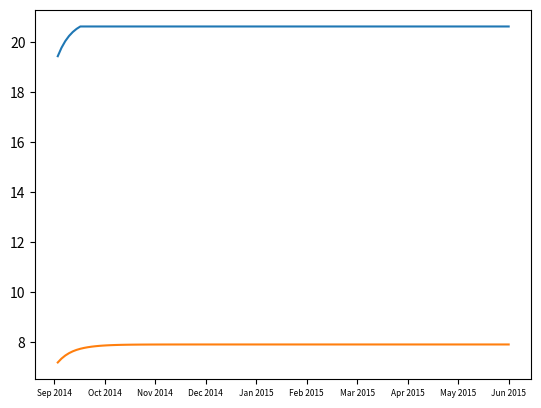

Write Python code to recreate this figure. (Note: this script raises an exception after producing the figure.)
import csv
import math
import matplotlib.pyplot as plot
import numpy as np
# Adjustments:
# much flatter infected and thus death rate and numbers then Liberia, better response
# PIECEWISE BETA, beta switches after a certain time to reflect changes in public health responses

# SIR initial values for Nigeria
# Population ≈ 185,000,000, initial cumulative cases = 19, deaths = 7
S = 1850000 - 19 - 7   # susceptible
I = 19.0                 # currently infected at start of data
D = 7.0                  # cumulative deaths so far
R = 0.0                  # recovered (non-fatal removals)
N = S + I + D + R

# Parameters tuned to match "fast then slow" growth and ~10k cases, ~5k deaths
beta_fast = 0.023      # infection rate (EARLY)
beta_slow = 1e-7      # infection rate (AFTER CONTAINMENT)
T_switch = 7          # day at which containment kicks in

v = 0.20              # total removal rate from I (recovered + dead)
fatality_frac = 0.053   # proportion of removed people who die

h = 1.0           # data collect time per step
t = 0             # data collection time from start (1 t ~ 2.5 days)

# Cumulative infected counter (included to match data set)
cumulative_infected = I  # start with initial cumulative cases = 1378

# Plotting simulated points 
# Gather all points for plotting
S_list = [] # this may not be useful 
I_list = [] # this may not be useful
R_list = []
D_list = []
t_list = []
cumulative_infected_list = []  

months = [
    "Sep 2014", "Oct 2014", "Nov 2014", "Dec 2014",
    "Jan 2015", "Feb 2015", "Mar 2015", "Apr 2015",
    "May 2015", "Jun 2015"
]

with open("simulated_Nigeria_2014_2016.csv", 'w', newline='') as file:
    csvwriter = csv.writer(file)
    csvwriter.writerow([
        "Country",
        "Data points collected from the beginning of data set",
        "Cumulative number of infected people",
        "Cumulative number of dead people"
    ])

    # perform exactly 121 iterations
    while t < 121:
        # New infections (S → I)
        beta = beta_fast if t < T_switch else beta_slow
        dSdt = -beta * S * I / N

        # New infections this step
        new_infected = -dSdt * h
        cumulative_infected += new_infected

        # Rate of removals (I → R)
        dIdt =  (dSdt - v * I) if t < T_switch else (-dSdt - v * I) # MODIFICATION TO SIR

        # Split removals into recovered and dead
        dRdt = (1.0 - fatality_frac) * v * I
        dDdt = fatality_frac * v * I

        # Euler updates
        S += dSdt * h
        I += dIdt * h
        R += dRdt * h
        D += dDdt * h

        t += h

        # Add stuff to list for plotting
        S_list.append(S)
        I_list.append(I)
        R_list.append(R)
        D_list.append(D)
        t_list.append(t)
        cumulative_infected_list.append(cumulative_infected) 

        # Write simulated cumulative cases & cumulative deaths
        csvwriter.writerow([
            "Nigeria",
            int(t),
            math.trunc(float(cumulative_infected)),  # cumulative infected people
            math.trunc(float(D))                     # cumulative dead people
        ])


tick_positions = np.linspace(0, 121, len(months))

# Replace x-axis ticks with month names
plot.xticks(tick_positions, months, rotation=0, fontsize=6)

# plot.plot(t,S_list, label = "Susceptible") MAY NOT BE NECESSARY TO PLOT
plot.plot(t_list,cumulative_infected_list, label = "Simulated_Infected") # Plot cumulative infected not infected on a given day
# plot.plot(t_list,R_list, label = "Simulated_Removed") # MAY NOT BE NECESSARY TO PLOT
plot.plot(t_list,D_list, label = "Simulated_Dead") 

# Scatter real data points for Nigeria on top of existing data
L_cumulative_infected_list = []
L_cumulative_deaths_list = []
with open("Nigeria_2014_2016.csv", 'r', newline='') as file:
    csv_file = csv.reader(file)
    next(csv_file) # Skip header
    i = 0
    csv_file = list(csv_file) # Convert csv iterator into list that can be indexed
    limited_rows = csv_file[:121] # Only want 121 rows
    for row in limited_rows:
        L_cumulative_infected_list.append(float(row[2]))
        L_cumulative_deaths_list.append(float(row[3]))

plot.scatter(t_list,L_cumulative_infected_list, c="Red", label = "Real_Infected")
plot.scatter(t_list,L_cumulative_deaths_list, c="Black", label = "Real_Dead")

plot.title("Nigeria - Plots for I and D")
plot.xlabel("Months")
plot.ylabel("Number of People")
plot.legend()
plot.show()
